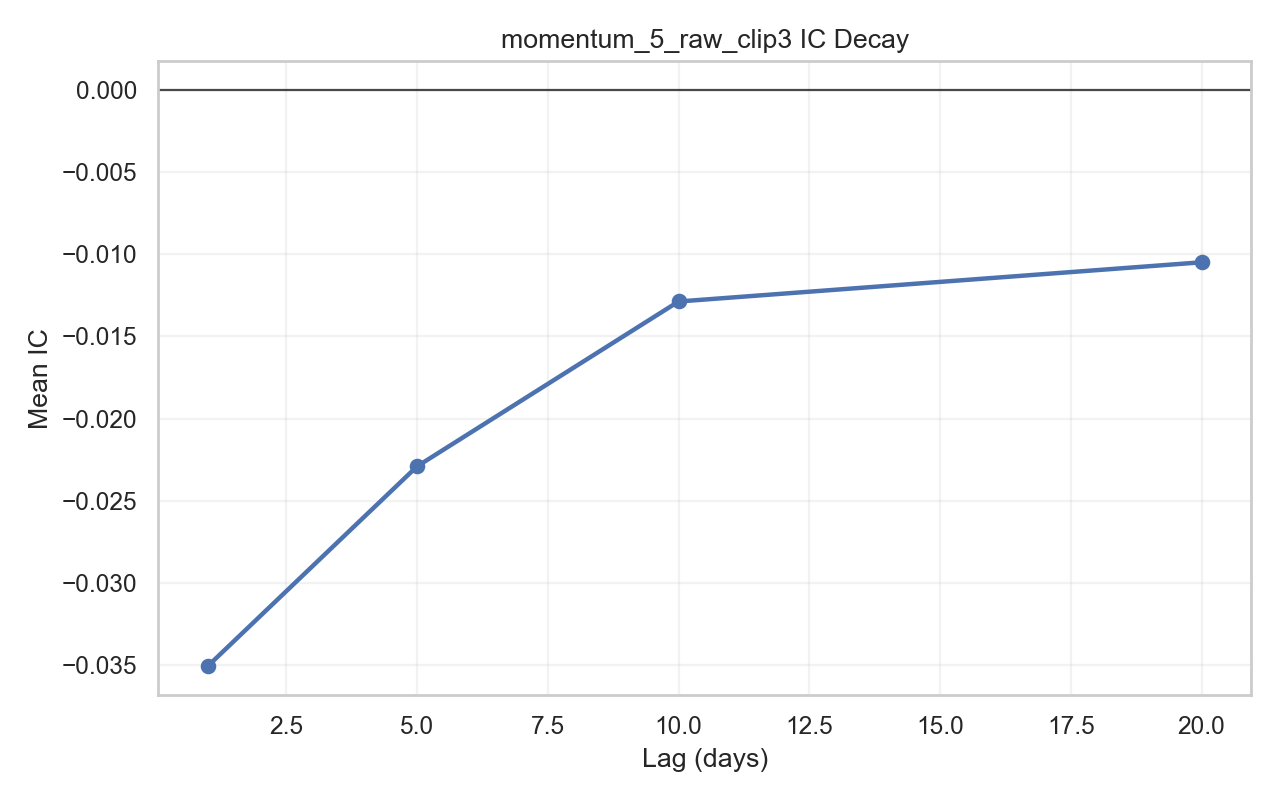

The table this chart was drawn from, first rows:
lag, count, mean_ic, std_ic, icir_annualized, positive_ratio
1, 2188, -0.03507, 0.2014, -2.765, 0.4333
5, 2184, -0.02291, 0.1863, -0.8733, 0.4666
10, 2179, -0.01287, 0.1819, -0.3552, 0.492
20, 2169, -0.01048, 0.1768, -0.2104, 0.497
